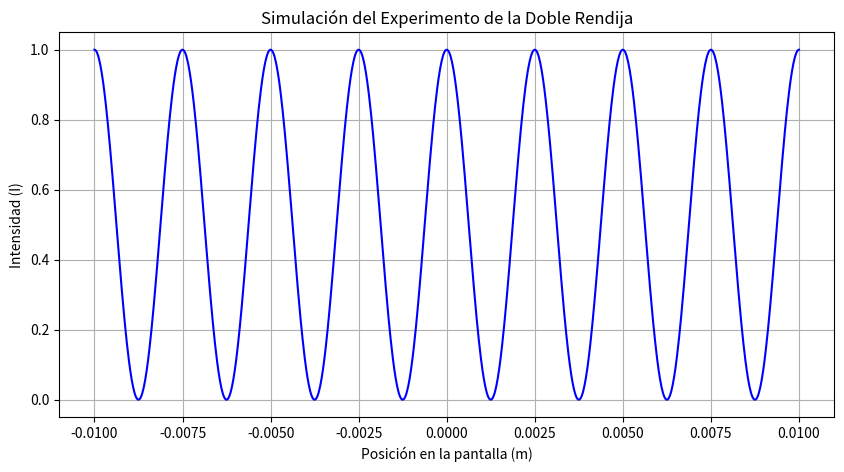

Generate this figure with matplotlib:
import numpy as np
import matplotlib.pyplot as plt

# Parámetros de la simulación
d = 0.0002  # Separación entre las dos rendijas (en metros)
L = 1.0     # Distancia entre la rendija y la pantalla (en metros)
wavelength = 500e-9  # Longitud de onda de la luz (en metros, 500 nm)

# Espacio en el eje X (pantalla)
x = np.linspace(-0.01, 0.01, 1000)  # Rango de -1 cm a 1 cm

# Calcula el ángulo theta para cada punto x de la pantalla
theta = np.arctan(x / L)

# Calcula la diferencia de fase delta para cada ángulo
delta = (2 * np.pi / wavelength) * d * np.sin(theta)

# Intensidad en la pantalla (patrón de interferencia)
I = (np.cos(delta / 2))**2  # Patrón típico de dos rendijas

# Graficar el patrón de interferencia
plt.figure(figsize=(10, 5))
plt.plot(x, I, color='blue')
plt.title("Simulación del Experimento de la Doble Rendija")
plt.xlabel("Posición en la pantalla (m)")
plt.ylabel("Intensidad (I)")
plt.grid(True)

# Mostrar la gráfica
plt.show()
